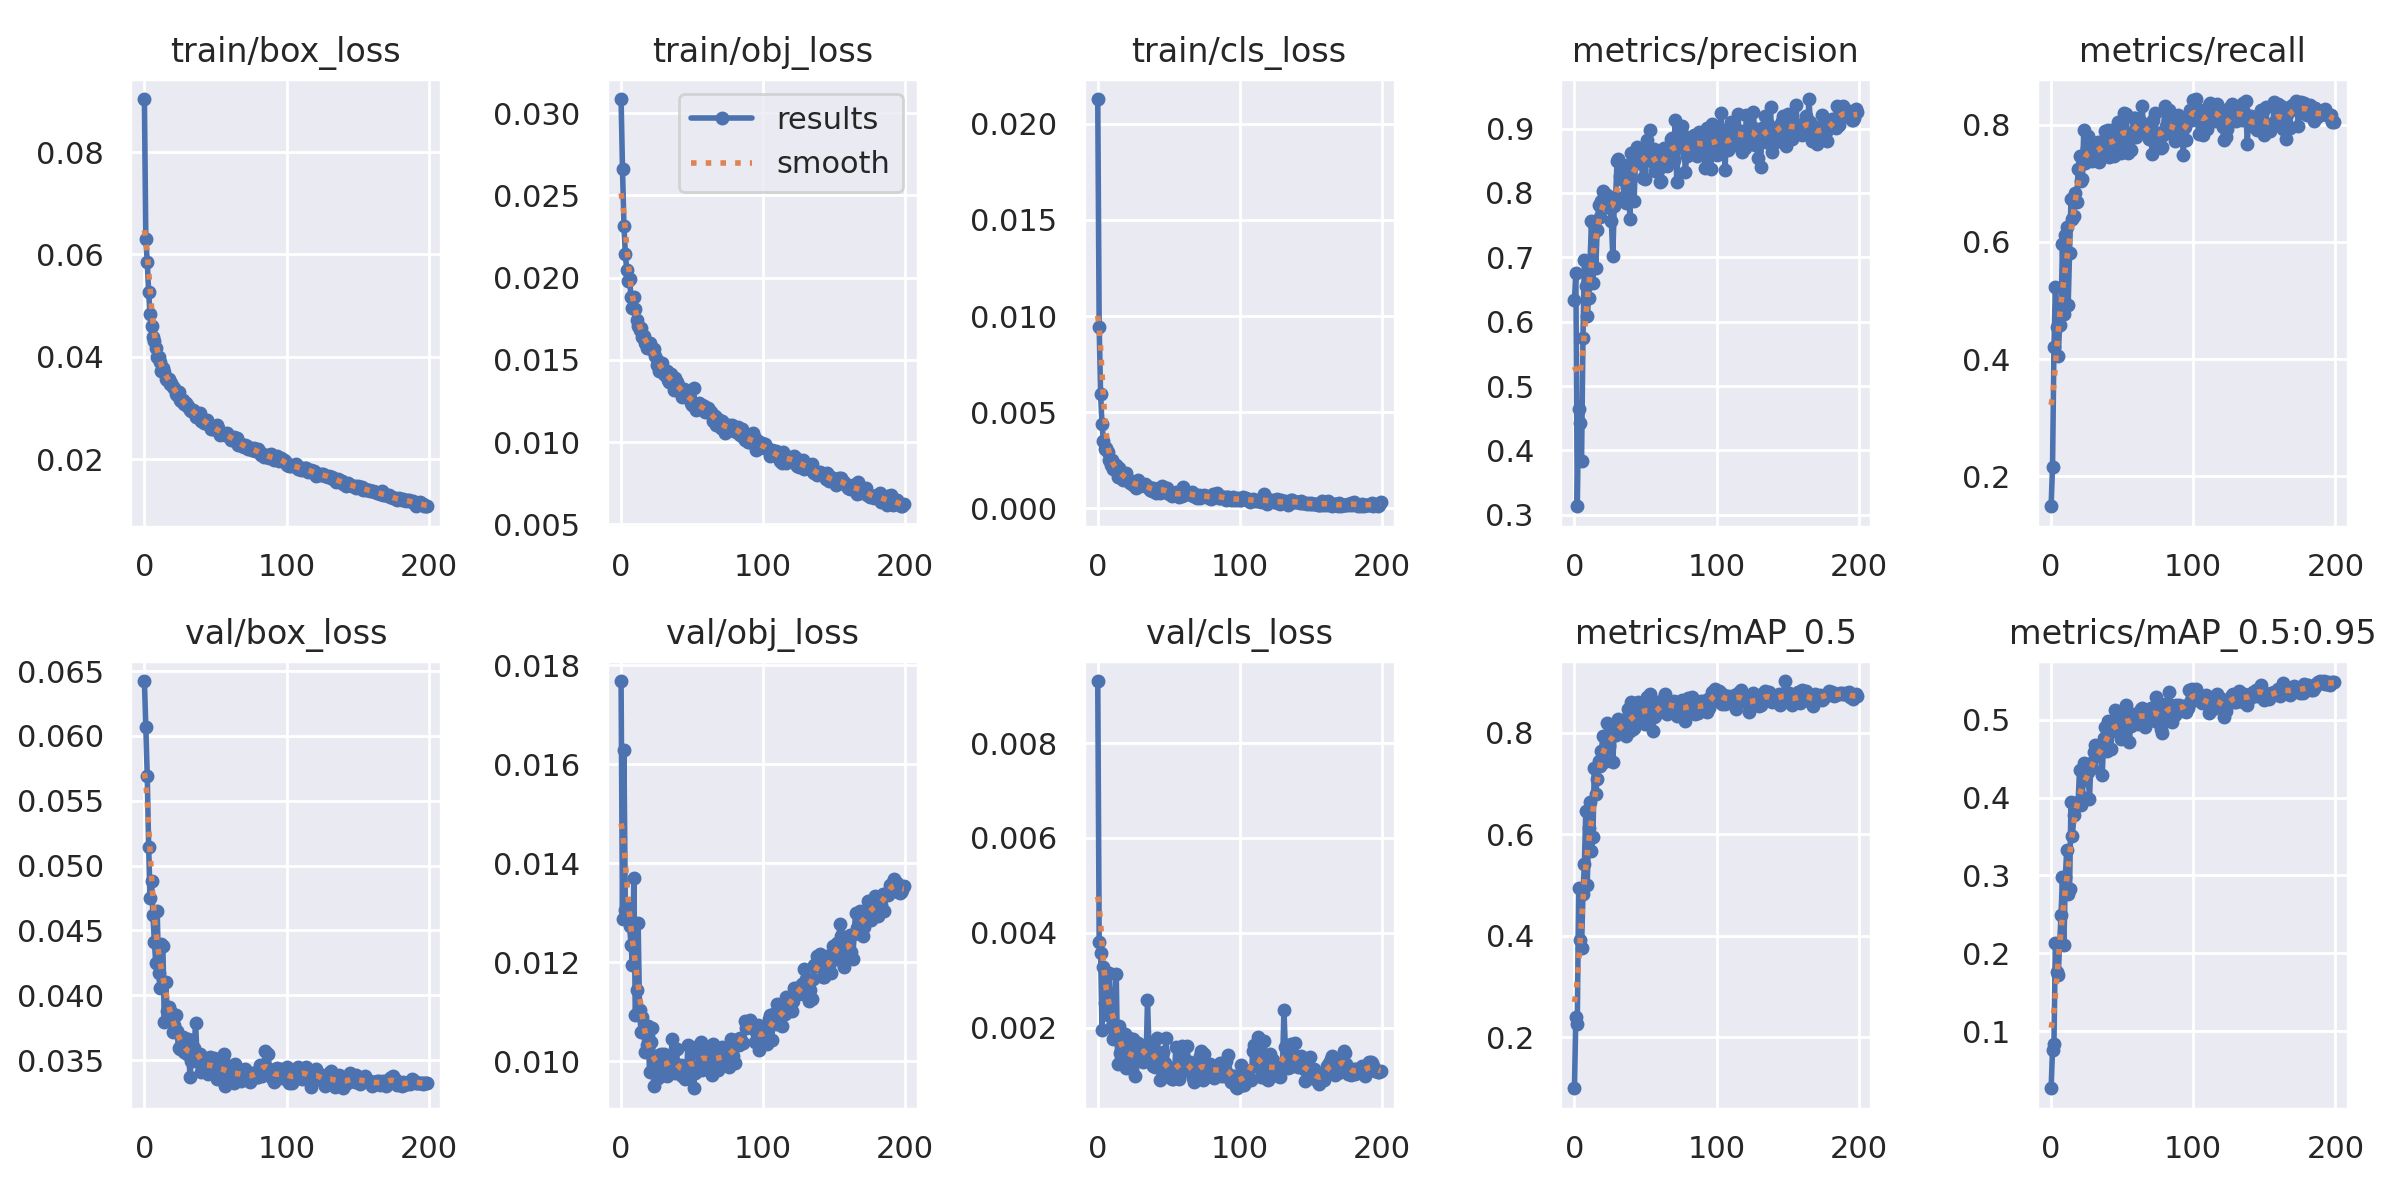

The file beside this chart, header and first rows:
epoch, train/box_loss, train/obj_loss, train/cls_loss, metrics/precision, metrics/recall, metrics/mAP_0.5, metrics/mAP_0.5:0.95, val/box_loss, val/obj_loss, val/cls_loss, x/lr0, x/lr1, x/lr2
0, 0.09038, 0.03087, 0.02129, 0.6336, 0.1485, 0.09914, 0.02661, 0.06424, 0.01768, 0.009307, 0.07071, 0.003254, 0.003254
1, 0.06292, 0.02661, 0.009452, 0.6761, 0.2154, 0.2401, 0.0759, 0.06072, 0.01288, 0.003812, 0.04068, 0.006555, 0.006555
2, 0.05856, 0.02314, 0.005941, 0.3132, 0.4206, 0.2267, 0.0835, 0.05689, 0.01629, 0.003574, 0.01062, 0.009822, 0.009822
3, 0.05263, 0.02146, 0.004367, 0.4637, 0.5232, 0.4943, 0.2129, 0.0514, 0.01306, 0.001955, 0.009851, 0.009851, 0.009851
4, 0.04829, 0.02045, 0.003506, 0.4429, 0.4552, 0.3924, 0.1761, 0.04751, 0.01311, 0.003285, 0.009851, 0.009851, 0.009851
5, 0.0461, 0.01981, 0.003107, 0.3832, 0.4059, 0.3765, 0.1723, 0.04882, 0.01314, 0.002524, 0.009802, 0.009802, 0.009802
6, 0.04394, 0.01991, 0.003123, 0.5743, 0.4578, 0.4818, 0.2109, 0.04623, 0.01273, 0.002366, 0.009753, 0.009753, 0.009753
7, 0.04318, 0.01882, 0.00294, 0.6954, 0.479, 0.5412, 0.2498, 0.04413, 0.01236, 0.00227, 0.009703, 0.009703, 0.009703
8, 0.04171, 0.01814, 0.002495, 0.6553, 0.5967, 0.646, 0.298, 0.04249, 0.01195, 0.00316, 0.009654, 0.009654, 0.009654
9, 0.03995, 0.01883, 0.002244, 0.6085, 0.4768, 0.5, 0.2103, 0.04649, 0.01369, 0.002706, 0.009604, 0.009604, 0.009604
10, 0.04003, 0.01807, 0.002513, 0.6367, 0.6127, 0.6123, 0.2978, 0.04171, 0.01093, 0.002036, 0.009555, 0.009555, 0.009555
11, 0.039, 0.01741, 0.002069, 0.6933, 0.6249, 0.6628, 0.3324, 0.04053, 0.01144, 0.001759, 0.009505, 0.009505, 0.009505
12, 0.03727, 0.01709, 0.002252, 0.7566, 0.4915, 0.5668, 0.2756, 0.04397, 0.0128, 0.001893, 0.009456, 0.009456, 0.009456
13, 0.03774, 0.0168, 0.002276, 0.6596, 0.5805, 0.5948, 0.2826, 0.0438, 0.01104, 0.003124, 0.009406, 0.009406, 0.009406
14, 0.03704, 0.01692, 0.001621, 0.7522, 0.6738, 0.7311, 0.3948, 0.03793, 0.0106, 0.001233, 0.009357, 0.009357, 0.009357
15, 0.03568, 0.01639, 0.002098, 0.6831, 0.64, 0.6792, 0.3507, 0.04102, 0.0109, 0.002043, 0.009307, 0.009307, 0.009307
16, 0.03536, 0.01644, 0.001861, 0.743, 0.6445, 0.7089, 0.3774, 0.03877, 0.01061, 0.001456, 0.009258, 0.009258, 0.009258
17, 0.03572, 0.01604, 0.001715, 0.7806, 0.6837, 0.7439, 0.3931, 0.03911, 0.01019, 0.001391, 0.009208, 0.009208, 0.009208
18, 0.03477, 0.01574, 0.001488, 0.7627, 0.6674, 0.7343, 0.3898, 0.03847, 0.01032, 0.001312, 0.009158, 0.009158, 0.009158
19, 0.03495, 0.01589, 0.001618, 0.7873, 0.7251, 0.7637, 0.3932, 0.03873, 0.01071, 0.001868, 0.009109, 0.009109, 0.009109
20, 0.03414, 0.01604, 0.001863, 0.8032, 0.7462, 0.7935, 0.4352, 0.03716, 0.009777, 0.001138, 0.009059, 0.009059, 0.009059
21, 0.03382, 0.01567, 0.001485, 0.8004, 0.7035, 0.7424, 0.3909, 0.03772, 0.01039, 0.00126, 0.00901, 0.00901, 0.00901
22, 0.03279, 0.01567, 0.001489, 0.7858, 0.707, 0.7666, 0.4007, 0.03849, 0.01067, 0.00178, 0.00896, 0.00896, 0.00896
23, 0.03254, 0.01568, 0.001296, 0.7972, 0.792, 0.8202, 0.444, 0.03724, 0.009503, 0.001554, 0.008911, 0.008911, 0.008911
24, 0.03304, 0.01522, 0.001303, 0.7934, 0.734, 0.7732, 0.4219, 0.03596, 0.009862, 0.001124, 0.008861, 0.008861, 0.008861
25, 0.03146, 0.01467, 0.001231, 0.7767, 0.7609, 0.799, 0.4357, 0.03588, 0.009998, 0.001766, 0.008812, 0.008812, 0.008812
26, 0.03134, 0.0149, 0.001262, 0.7558, 0.7806, 0.7977, 0.4322, 0.03618, 0.009668, 0.0009736, 0.008762, 0.008762, 0.008762
27, 0.03156, 0.0143, 0.00108, 0.7016, 0.7392, 0.7417, 0.3983, 0.03681, 0.01013, 0.001381, 0.008713, 0.008713, 0.008713
28, 0.03082, 0.01473, 0.001469, 0.7795, 0.7517, 0.801, 0.4441, 0.03562, 0.01015, 0.001664, 0.008663, 0.008663, 0.008663
29, 0.03101, 0.01481, 0.001204, 0.7945, 0.7375, 0.795, 0.4373, 0.03622, 0.009837, 0.001368, 0.008614, 0.008614, 0.008614
30, 0.03046, 0.01415, 0.001167, 0.8491, 0.7687, 0.8089, 0.4585, 0.03551, 0.01014, 0.001396, 0.008564, 0.008564, 0.008564
31, 0.03044, 0.01409, 0.001221, 0.853, 0.7447, 0.8277, 0.4679, 0.03665, 0.009716, 0.00137, 0.008515, 0.008515, 0.008515
32, 0.02951, 0.01435, 0.001207, 0.8262, 0.763, 0.8189, 0.4535, 0.03369, 0.009696, 0.001264, 0.008466, 0.008466, 0.008466
33, 0.0293, 0.01376, 0.001292, 0.834, 0.7706, 0.8236, 0.4567, 0.0349, 0.009919, 0.001334, 0.008416, 0.008416, 0.008416
34, 0.02958, 0.01367, 0.001212, 0.8204, 0.7359, 0.8057, 0.4603, 0.03587, 0.01012, 0.001308, 0.008367, 0.008367, 0.008367
35, 0.02942, 0.01412, 0.001093, 0.79, 0.7579, 0.804, 0.4579, 0.0359, 0.01004, 0.002581, 0.008317, 0.008317, 0.008317
36, 0.02831, 0.01381, 0.001119, 0.784, 0.7488, 0.7945, 0.4292, 0.03786, 0.01045, 0.001626, 0.008268, 0.008268, 0.008268
37, 0.02884, 0.01314, 0.0009617, 0.8434, 0.7746, 0.8299, 0.4763, 0.03546, 0.00985, 0.001304, 0.008218, 0.008218, 0.008218
38, 0.02819, 0.0139, 0.0008977, 0.8387, 0.7896, 0.8478, 0.4902, 0.03483, 0.009768, 0.001627, 0.008169, 0.008169, 0.008169
39, 0.02894, 0.01366, 0.001055, 0.76, 0.7656, 0.804, 0.4594, 0.03548, 0.01025, 0.00118, 0.008119, 0.008119, 0.008119
40, 0.02739, 0.01345, 0.0009671, 0.8621, 0.7918, 0.8614, 0.4981, 0.03412, 0.009819, 0.001166, 0.00807, 0.00807, 0.00807
41, 0.02771, 0.01326, 0.0007895, 0.8431, 0.7447, 0.8068, 0.488, 0.03461, 0.009828, 0.001311, 0.00802, 0.00802, 0.00802
42, 0.02703, 0.01317, 0.0009234, 0.7883, 0.7642, 0.8102, 0.463, 0.03467, 0.009923, 0.001788, 0.007971, 0.007971, 0.007971
43, 0.02741, 0.01272, 0.001044, 0.8548, 0.7917, 0.8503, 0.4962, 0.03488, 0.009711, 0.001206, 0.007921, 0.007921, 0.007921
44, 0.02759, 0.01321, 0.0008199, 0.871, 0.7468, 0.8398, 0.4906, 0.03442, 0.009694, 0.000899, 0.007872, 0.007872, 0.007872
45, 0.0268, 0.01292, 0.00116, 0.8526, 0.7789, 0.8611, 0.5126, 0.03392, 0.00965, 0.001076, 0.007822, 0.007822, 0.007822
46, 0.02652, 0.01307, 0.001126, 0.8459, 0.7653, 0.8342, 0.4925, 0.03522, 0.009684, 0.001483, 0.007772, 0.007772, 0.007772
47, 0.02597, 0.01276, 0.0008439, 0.8541, 0.8057, 0.8485, 0.4838, 0.03442, 0.01034, 0.001258, 0.007723, 0.007723, 0.007723
48, 0.0258, 0.01269, 0.0008786, 0.8236, 0.788, 0.8382, 0.4968, 0.03476, 0.009946, 0.001772, 0.007673, 0.007673, 0.007673
49, 0.02582, 0.01235, 0.001057, 0.8651, 0.7527, 0.8293, 0.4753, 0.03515, 0.01029, 0.0009985, 0.007624, 0.007624, 0.007624
50, 0.02609, 0.01226, 0.0007502, 0.8222, 0.7629, 0.8173, 0.4787, 0.03439, 0.01017, 0.0009585, 0.007574, 0.007574, 0.007574
51, 0.02663, 0.01327, 0.0008209, 0.8831, 0.8196, 0.8705, 0.5115, 0.03354, 0.009454, 0.00103, 0.007525, 0.007525, 0.007525
52, 0.02612, 0.01217, 0.0006653, 0.8631, 0.814, 0.8579, 0.512, 0.03479, 0.009757, 0.0009191, 0.007476, 0.007476, 0.007476
53, 0.02475, 0.01195, 0.0007887, 0.8985, 0.8193, 0.8759, 0.5187, 0.03353, 0.009887, 0.0009241, 0.007426, 0.007426, 0.007426
54, 0.02526, 0.0123, 0.0007986, 0.8562, 0.752, 0.8371, 0.4944, 0.03432, 0.009854, 0.001026, 0.007377, 0.007377, 0.007377
55, 0.02493, 0.01238, 0.0008454, 0.8488, 0.7602, 0.8031, 0.4715, 0.03507, 0.01034, 0.001594, 0.007327, 0.007327, 0.007327
56, 0.02482, 0.01209, 0.0007063, 0.8691, 0.7574, 0.832, 0.4921, 0.03549, 0.0104, 0.001186, 0.007278, 0.007278, 0.007278
57, 0.0248, 0.01222, 0.0006, 0.834, 0.7853, 0.8336, 0.5056, 0.033, 0.009817, 0.0009138, 0.007228, 0.007228, 0.007228
58, 0.02519, 0.01217, 0.0007824, 0.8526, 0.8118, 0.8603, 0.5072, 0.03397, 0.009947, 0.001169, 0.007178, 0.007178, 0.007178
59, 0.0246, 0.01185, 0.0006545, 0.8365, 0.8112, 0.8443, 0.504, 0.03419, 0.01028, 0.001601, 0.007129, 0.007129, 0.007129
... 140 more rows
